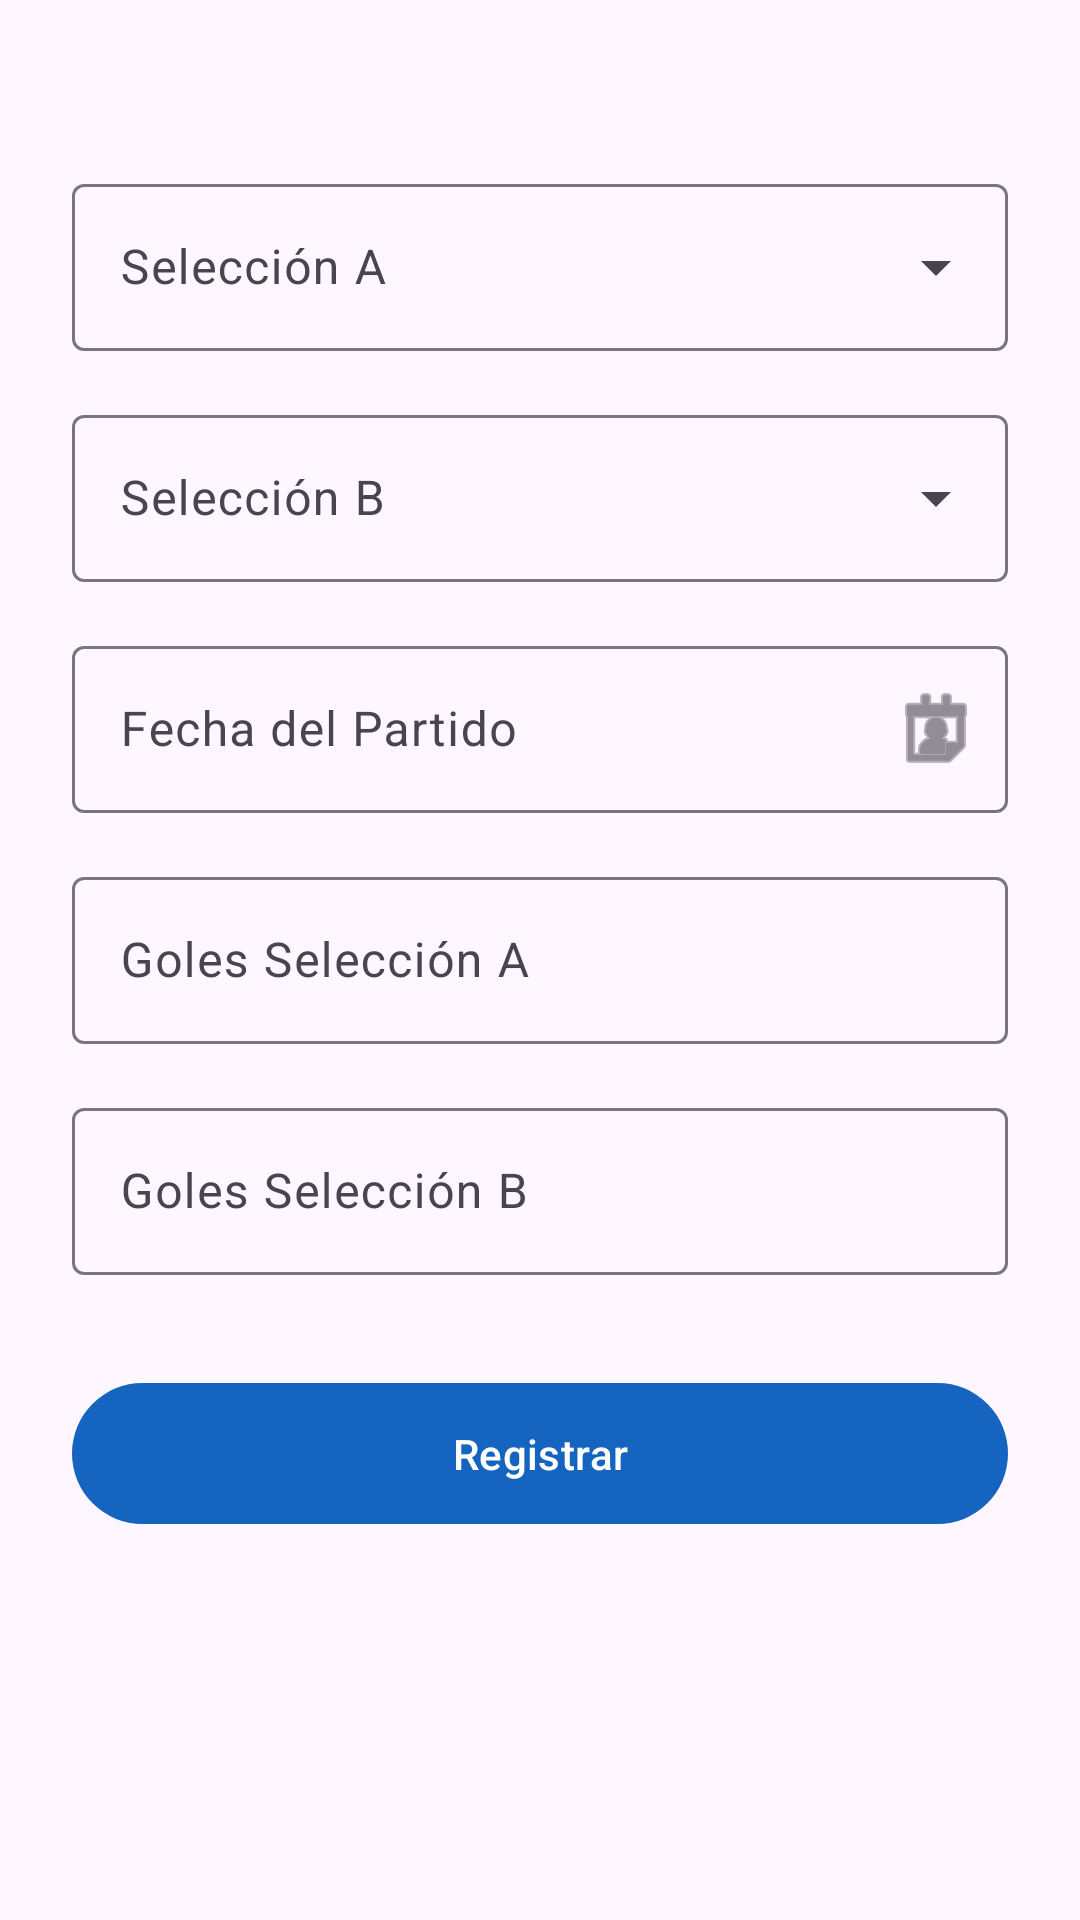

Write the Android layout XML for this screen, with the resource values it uses.
<!-- AndroidManifest.xml: application theme Theme.LAB6_20223806 -->
<!-- res/layout/activity_registrar_pronostico.xml -->
<?xml version="1.0" encoding="utf-8"?>
<ScrollView xmlns:android="http://schemas.android.com/apk/res/android"
    xmlns:app="http://schemas.android.com/apk/res-auto"
    android:layout_width="match_parent"
    android:layout_height="match_parent"
    android:fillViewport="true">

    <LinearLayout
        android:layout_width="match_parent"
        android:layout_height="wrap_content"
        android:orientation="vertical"
        android:paddingTop="56dp"
        android:paddingStart="24dp"
        android:paddingEnd="24dp"
        android:paddingBottom="24dp">

        <com.google.android.material.textfield.TextInputLayout
            android:id="@+id/tilSeleccionA"
            android:layout_width="match_parent"
            android:layout_height="wrap_content"
            android:hint="@string/seleccion_a"
            style="@style/Widget.Material3.TextInputLayout.OutlinedBox.ExposedDropdownMenu"
            android:layout_marginBottom="16dp">
            <AutoCompleteTextView
                android:id="@+id/actvSeleccionA"
                android:layout_width="match_parent"
                android:layout_height="wrap_content"
                android:inputType="none"
                android:focusable="false"/>
        </com.google.android.material.textfield.TextInputLayout>

        <com.google.android.material.textfield.TextInputLayout
            android:id="@+id/tilSeleccionB"
            android:layout_width="match_parent"
            android:layout_height="wrap_content"
            android:hint="@string/seleccion_b"
            style="@style/Widget.Material3.TextInputLayout.OutlinedBox.ExposedDropdownMenu"
            android:layout_marginBottom="16dp">
            <AutoCompleteTextView
                android:id="@+id/actvSeleccionB"
                android:layout_width="match_parent"
                android:layout_height="wrap_content"
                android:inputType="none"
                android:focusable="false"/>
        </com.google.android.material.textfield.TextInputLayout>

        <com.google.android.material.textfield.TextInputLayout
            android:id="@+id/tilFecha"
            android:layout_width="match_parent"
            android:layout_height="wrap_content"
            android:hint="@string/fecha_partido"
            style="@style/Widget.Material3.TextInputLayout.OutlinedBox"
            app:endIconMode="custom"
            app:endIconDrawable="@android:drawable/ic_menu_my_calendar"
            android:layout_marginBottom="16dp">
            <com.google.android.material.textfield.TextInputEditText
                android:id="@+id/etFecha"
                android:layout_width="match_parent"
                android:layout_height="wrap_content"
                android:focusable="false"
                android:inputType="none"
                android:cursorVisible="false"/>
        </com.google.android.material.textfield.TextInputLayout>

        <com.google.android.material.textfield.TextInputLayout
            android:id="@+id/tilGolesA"
            android:layout_width="match_parent"
            android:layout_height="wrap_content"
            android:hint="@string/goles_a"
            style="@style/Widget.Material3.TextInputLayout.OutlinedBox"
            android:layout_marginBottom="16dp">
            <com.google.android.material.textfield.TextInputEditText
                android:id="@+id/etGolesA"
                android:layout_width="match_parent"
                android:layout_height="wrap_content"
                android:inputType="number"/>
        </com.google.android.material.textfield.TextInputLayout>

        <com.google.android.material.textfield.TextInputLayout
            android:id="@+id/tilGolesB"
            android:layout_width="match_parent"
            android:layout_height="wrap_content"
            android:hint="@string/goles_b"
            style="@style/Widget.Material3.TextInputLayout.OutlinedBox"
            android:layout_marginBottom="32dp">
            <com.google.android.material.textfield.TextInputEditText
                android:id="@+id/etGolesB"
                android:layout_width="match_parent"
                android:layout_height="wrap_content"
                android:inputType="number"/>
        </com.google.android.material.textfield.TextInputLayout>

        <com.google.android.material.button.MaterialButton
            android:id="@+id/btnRegistrar"
            android:layout_width="match_parent"
            android:layout_height="wrap_content"
            android:text="@string/registrar"
            android:padding="14dp"/>

    </LinearLayout>
</ScrollView>
<!-- resources referenced by this layout -->
<resources>
  <string name="fecha_partido">Fecha del Partido</string>
  <string name="goles_a">Goles Selección A</string>
  <string name="goles_b">Goles Selección B</string>
  <string name="registrar">Registrar</string>
  <string name="seleccion_a">Selección A</string>
  <string name="seleccion_b">Selección B</string>
  <style name="Theme.LAB6_20223806" parent="Base.Theme.LAB6_20223806" />
  <style name="Base.Theme.LAB6_20223806" parent="Theme.Material3.Light.NoActionBar">
          <item name="colorPrimary">@color/colorPrimary</item>
          <item name="colorPrimaryVariant">@color/colorPrimaryDark</item>
          <item name="colorSecondary">@color/colorAccent</item>
      </style>
  <color name="colorPrimary">#1565C0</color>
  <color name="colorPrimaryDark">#0D47A1</color>
  <color name="colorAccent">#FFC107</color>
</resources>
